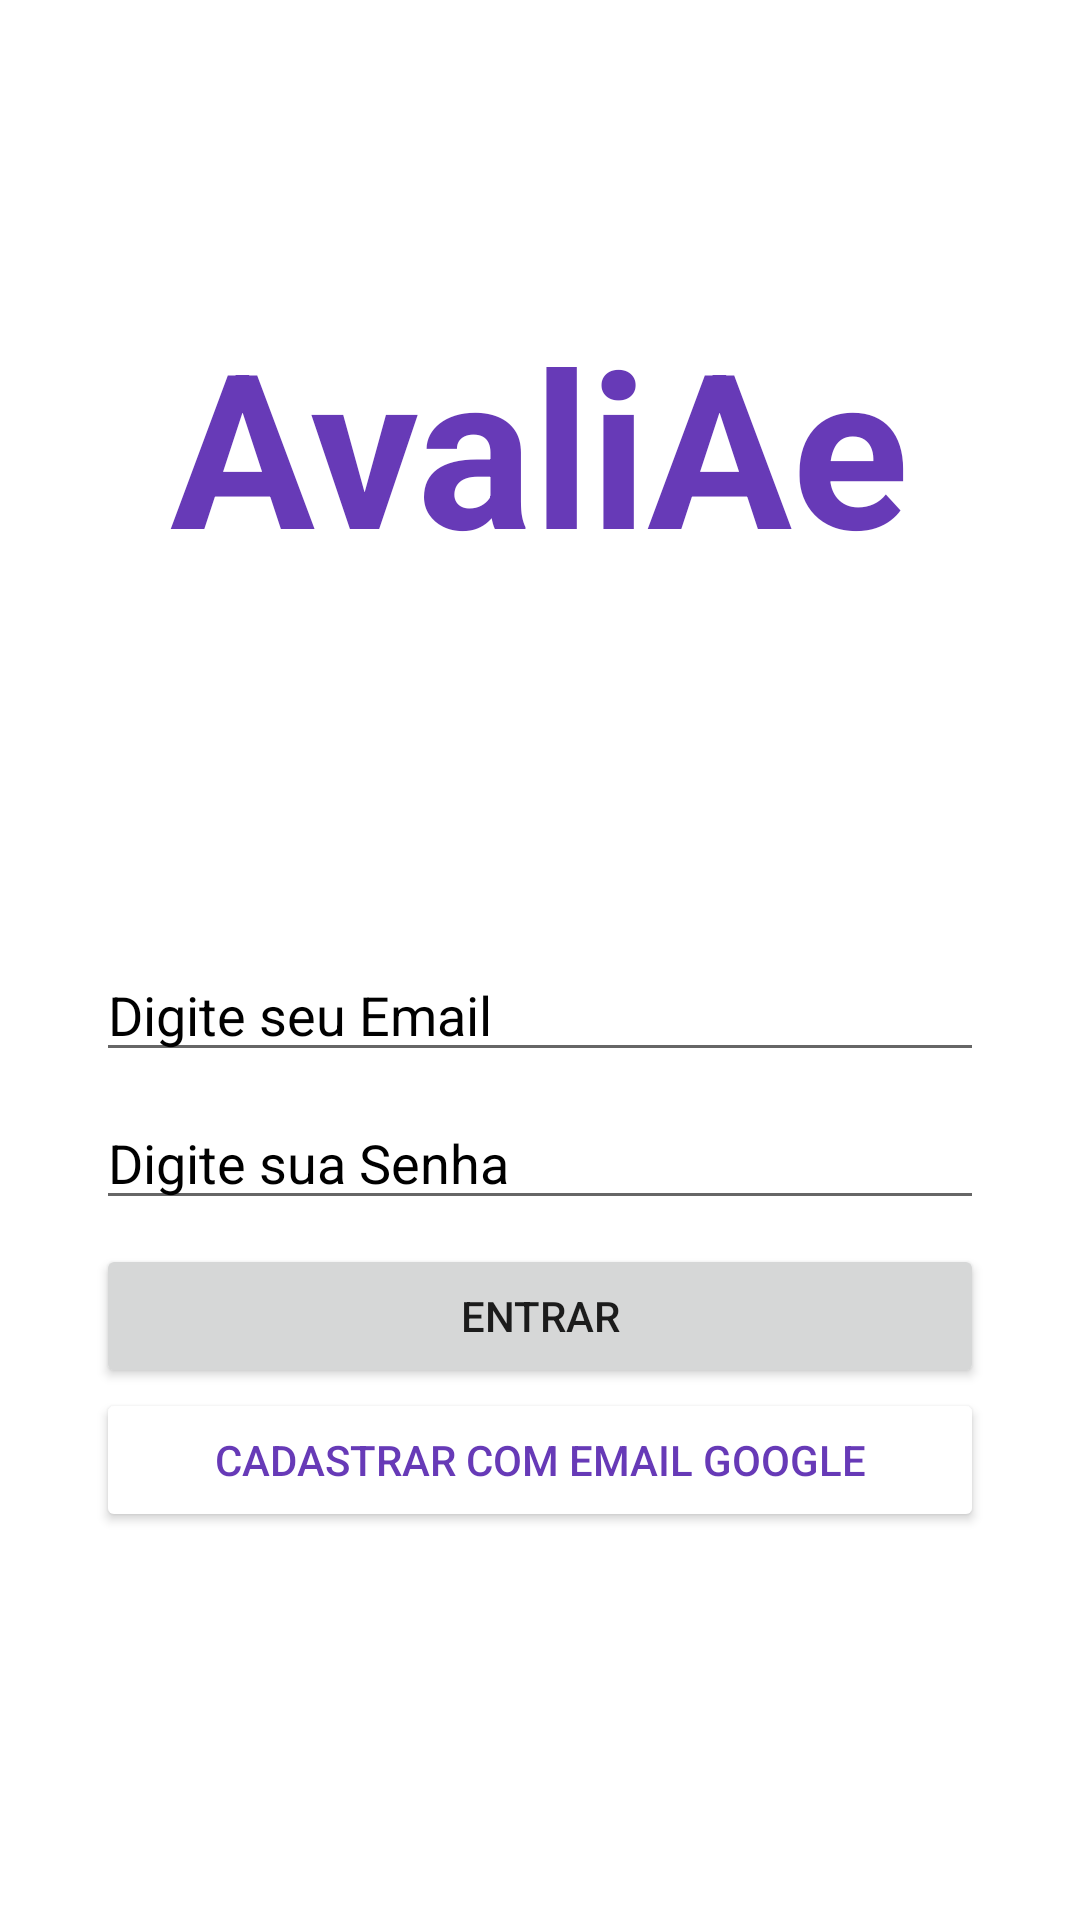

Produce the Android XML layout that renders to this screen, including the resource entries it uses.
<!-- AndroidManifest.xml: application theme Theme.Avaliae -->
<!-- res/layout/login_fragment.xml -->
<?xml version="1.0" encoding="utf-8"?>
<androidx.constraintlayout.widget.ConstraintLayout xmlns:android="http://schemas.android.com/apk/res/android"
    xmlns:app="http://schemas.android.com/apk/res-auto"
    xmlns:tools="http://schemas.android.com/tools"
    android:id="@+id/frameLayout"
    android:layout_width="match_parent"
    android:layout_height="match_parent"
    tools:context=".ui.login.LoginFragment">

    <TextView
        android:id="@+id/textView2"
        android:layout_width="wrap_content"
        android:layout_height="wrap_content"
        android:layout_marginTop="100dp"
        android:text="AvaliAe"
        android:textColor="#673AB7"
        android:textColorHighlight="#7A2626"
        android:textSize="72sp"
        android:textStyle="bold"
        app:layout_constraintEnd_toEndOf="parent"
        app:layout_constraintStart_toStartOf="parent"
        app:layout_constraintTop_toTopOf="parent" />

    <EditText
        android:id="@+id/editTextEmail"
        android:layout_width="0dp"
        android:layout_height="wrap_content"
        android:layout_marginStart="32dp"
        android:layout_marginTop="120dp"
        android:layout_marginEnd="32dp"
        android:ems="10"
        android:hint="Digite seu Email"
        android:inputType="textEmailAddress"
        android:textColorHint="#000000"
        app:layout_constraintEnd_toEndOf="parent"
        app:layout_constraintStart_toStartOf="parent"
        app:layout_constraintTop_toBottomOf="@+id/textView2" />

    <EditText
        android:id="@+id/editTextPassword"
        android:layout_width="0dp"
        android:layout_height="wrap_content"
        android:layout_marginStart="32dp"
        android:layout_marginTop="8dp"
        android:layout_marginEnd="32dp"
        android:ems="10"
        android:hint="Digite sua Senha"
        android:inputType="textPassword"
        android:textColorHint="#000000"
        app:layout_constraintEnd_toEndOf="parent"
        app:layout_constraintStart_toStartOf="parent"
        app:layout_constraintTop_toBottomOf="@+id/editTextEmail" />

    <Button
        android:id="@+id/buttonEntrar"
        android:layout_width="0dp"
        android:layout_height="wrap_content"
        android:layout_marginStart="32dp"
        android:layout_marginTop="8dp"
        android:layout_marginEnd="32dp"
        android:text="Entrar"
        app:layout_constraintEnd_toEndOf="parent"
        app:layout_constraintStart_toStartOf="parent"
        app:layout_constraintTop_toBottomOf="@+id/editTextPassword" />

    <ImageView
        android:id="@+id/imageView"
        android:layout_width="wrap_content"
        android:layout_height="wrap_content"
        android:layout_marginStart="32dp"
        android:src="@drawable/common_google_signin_btn_icon_light"
        app:layout_constraintStart_toStartOf="parent"
        app:layout_constraintTop_toBottomOf="@+id/buttonEntrar" />

    <Button
        android:id="@+id/buttonCadastrar"
        android:layout_width="0dp"
        android:layout_height="wrap_content"
        android:layout_marginEnd="32dp"
        android:backgroundTint="#FFFFFF"
        android:text="Cadastrar com email Google"
        android:textColor="#673AB7"
        app:layout_constraintEnd_toEndOf="parent"
        app:layout_constraintStart_toEndOf="@+id/imageView"
        app:layout_constraintTop_toBottomOf="@+id/buttonEntrar" />
</androidx.constraintlayout.widget.ConstraintLayout>
<!-- resources referenced by this layout -->
<resources>
  <style name="Theme.Avaliae" parent="Theme.MaterialComponents.DayNight.DarkActionBar">
          
          <item name="colorPrimary">@color/purple_500</item>
          <item name="colorPrimaryVariant">@color/purple_700</item>
          <item name="colorOnPrimary">@color/white</item>
          
          <item name="colorSecondary">@color/teal_200</item>
          <item name="colorSecondaryVariant">@color/teal_700</item>
          <item name="colorOnSecondary">@color/black</item>
          
          <item name="android:statusBarColor" tools:targetApi="l">?attr/colorPrimaryVariant</item>
          
      </style>
  <!-- not gathered from this repository: default colours our renderer supplied (Android Studio template values) -->
  <color name="purple_500">#FF6200EE</color>
  <color name="purple_700">#FF3700B3</color>
  <color name="teal_200">#FF03DAC5</color>
  <color name="teal_700">#FF018786</color>
  <color name="black">#FF000000</color>
  <color name="white">#FFFFFFFF</color>
</resources>
